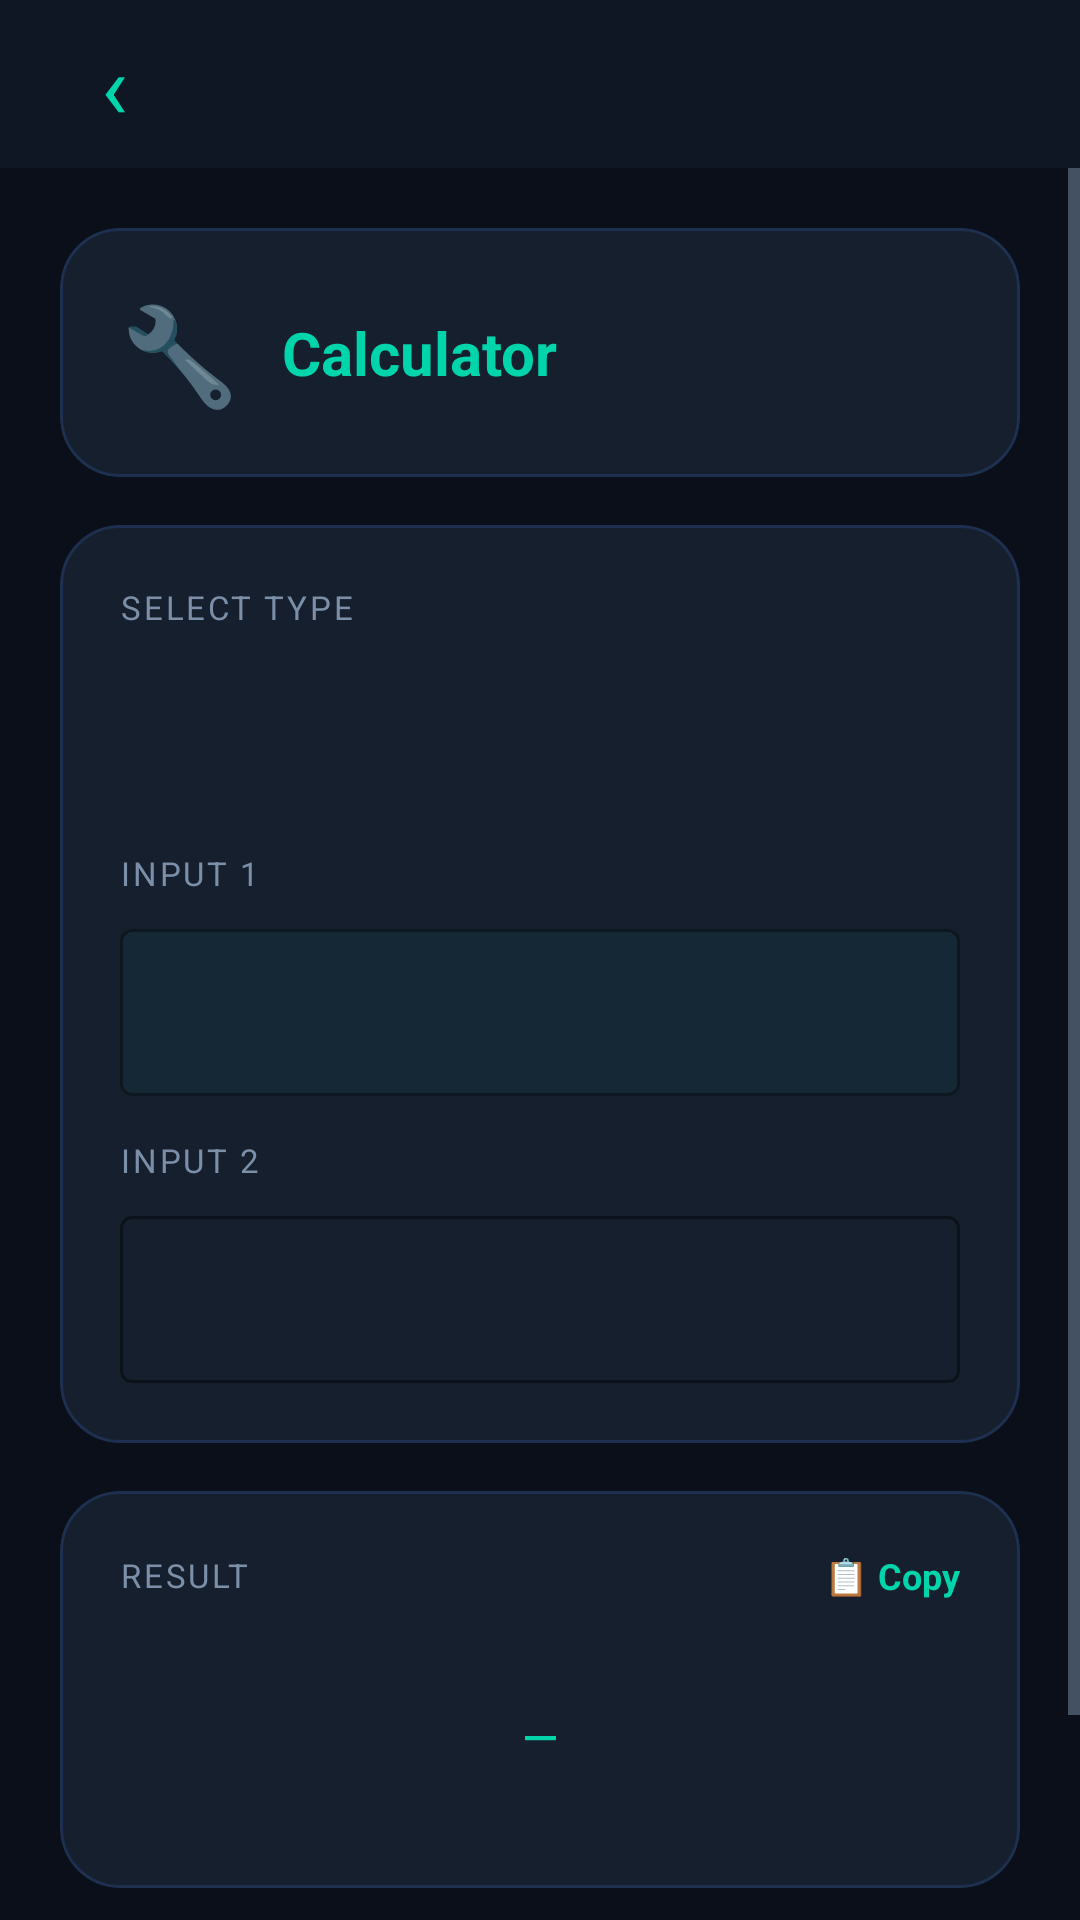

Android layout source for this screen:
<!-- AndroidManifest.xml: application theme Theme.CalcVertex -->
<!-- res/layout/activity_calc_spinner.xml -->
<?xml version="1.0" encoding="utf-8"?>
<LinearLayout xmlns:android="http://schemas.android.com/apk/res/android"
    xmlns:app="http://schemas.android.com/apk/res-auto"
    android:layout_width="match_parent"
    android:layout_height="match_parent"
    android:orientation="vertical"
    android:background="@color/colorBackground">

    <include layout="@layout/toolbar" />

    <ScrollView android:layout_width="match_parent" android:layout_height="0dp"
        android:layout_weight="1">
        <LinearLayout android:id="@+id/calcContainer"
            android:layout_width="match_parent" android:layout_height="wrap_content"
            android:orientation="vertical" android:padding="20dp">

            <com.google.android.material.card.MaterialCardView
                android:layout_width="match_parent" android:layout_height="wrap_content"
                android:layout_marginBottom="16dp"
                app:cardCornerRadius="20dp" app:cardElevation="0dp"
                app:cardBackgroundColor="@color/colorCard"
                app:strokeColor="@color/colorCardStroke" app:strokeWidth="1dp">
                <LinearLayout android:layout_width="match_parent" android:layout_height="wrap_content"
                    android:orientation="horizontal" android:padding="20dp" android:gravity="center_vertical">
                    <TextView android:id="@+id/tvCalcEmoji" android:layout_width="wrap_content"
                        android:layout_height="wrap_content" android:text="🔧" android:textSize="32sp"
                        android:layout_marginEnd="14dp"/>
                    <TextView android:id="@+id/tvCalcTitle" android:layout_width="wrap_content"
                        android:layout_height="wrap_content" android:text="Calculator"
                        android:textSize="20sp" android:textStyle="bold" android:textColor="@color/colorTeal"/>
                </LinearLayout>
            </com.google.android.material.card.MaterialCardView>

            <com.google.android.material.card.MaterialCardView
                android:layout_width="match_parent" android:layout_height="wrap_content"
                android:layout_marginBottom="16dp"
                app:cardCornerRadius="20dp" app:cardElevation="0dp"
                app:cardBackgroundColor="@color/colorCard"
                app:strokeColor="@color/colorCardStroke" app:strokeWidth="1dp">
                <LinearLayout android:layout_width="match_parent" android:layout_height="wrap_content"
                    android:orientation="vertical" android:padding="20dp">

                    <TextView android:id="@+id/tvSpinnerLabel"
                        android:layout_width="wrap_content" android:layout_height="wrap_content"
                        android:text="Select Type" android:textSize="11sp"
                        android:textColor="@color/colorTextSecondary"
                        android:textAllCaps="true" android:letterSpacing="0.08"
                        android:layout_marginBottom="6dp"/>
                    <Spinner android:id="@+id/spinner1"
                        android:layout_width="match_parent" android:layout_height="52dp"
                        android:background="@drawable/spinner_bg"
                        android:paddingStart="14dp" android:paddingEnd="14dp"
                        android:layout_marginBottom="16dp"/>

                    <LinearLayout android:id="@+id/input1Row"
                        android:layout_width="match_parent" android:layout_height="wrap_content"
                        android:orientation="vertical" android:layout_marginBottom="14dp">
                        <TextView android:id="@+id/tvLabel1"
                            android:layout_width="wrap_content" android:layout_height="wrap_content"
                            android:text="Input 1" android:textSize="11sp"
                            android:textColor="@color/colorTextSecondary"
                            android:textAllCaps="true" android:letterSpacing="0.08"
                            android:layout_marginBottom="6dp"/>
                        <com.google.android.material.textfield.TextInputLayout
                            android:layout_width="match_parent" android:layout_height="wrap_content"
                            style="@style/Widget.MaterialComponents.TextInputLayout.OutlinedBox"
                            app:boxStrokeColor="@color/colorTeal"
                            app:hintTextColor="@color/colorTextSecondary"
                            app:boxBackgroundColor="#0D00D4AA">
                            <com.google.android.material.textfield.TextInputEditText
                                android:id="@+id/etInput1"
                                android:layout_width="match_parent" android:layout_height="wrap_content"
                                android:textColor="@color/colorTextPrimary"
                                android:inputType="numberDecimal" android:textSize="16sp"/>
                        </com.google.android.material.textfield.TextInputLayout>
                    </LinearLayout>

                    <LinearLayout android:id="@+id/input2Row"
                        android:layout_width="match_parent" android:layout_height="wrap_content"
                        android:orientation="vertical">
                        <TextView android:id="@+id/tvLabel2"
                            android:layout_width="wrap_content" android:layout_height="wrap_content"
                            android:text="Input 2" android:textSize="11sp"
                            android:textColor="@color/colorTextSecondary"
                            android:textAllCaps="true" android:letterSpacing="0.08"
                            android:layout_marginBottom="6dp"/>
                        <com.google.android.material.textfield.TextInputLayout
                            android:layout_width="match_parent" android:layout_height="wrap_content"
                            style="@style/Widget.MaterialComponents.TextInputLayout.OutlinedBox"
                            app:boxStrokeColor="@color/colorCardStroke"
                            app:hintTextColor="@color/colorTextSecondary"
                            app:boxBackgroundColor="#0A161F2E">
                            <com.google.android.material.textfield.TextInputEditText
                                android:id="@+id/etInput2"
                                android:layout_width="match_parent" android:layout_height="wrap_content"
                                android:textColor="@color/colorTextPrimary"
                                android:inputType="numberDecimal" android:textSize="16sp"/>
                        </com.google.android.material.textfield.TextInputLayout>
                    </LinearLayout>
                </LinearLayout>
            </com.google.android.material.card.MaterialCardView>

            <com.google.android.material.card.MaterialCardView
                android:layout_width="match_parent" android:layout_height="wrap_content"
                android:layout_marginBottom="16dp"
                app:cardCornerRadius="20dp" app:cardElevation="0dp"
                app:cardBackgroundColor="@color/colorCard"
                app:strokeColor="@color/colorCardStroke" app:strokeWidth="1dp">
                <LinearLayout android:layout_width="match_parent" android:layout_height="wrap_content"
                    android:orientation="vertical" android:padding="20dp">
                    <LinearLayout android:layout_width="match_parent" android:layout_height="wrap_content"
                        android:orientation="horizontal" android:gravity="center_vertical"
                        android:layout_marginBottom="12dp">
                        <TextView android:layout_width="0dp" android:layout_height="wrap_content"
                            android:layout_weight="1" android:text="Result" android:textSize="11sp"
                            android:textColor="@color/colorTextSecondary"
                            android:textAllCaps="true" android:letterSpacing="0.08"/>
                        <TextView android:id="@+id/btnCopy"
                            android:layout_width="wrap_content" android:layout_height="wrap_content"
                            android:text="📋 Copy" android:textSize="12sp"
                            android:textColor="@color/colorTeal" android:textStyle="bold"
                            android:clickable="true" android:focusable="true"/>
                    </LinearLayout>
                    <TextView android:id="@+id/tvResult"
                        android:layout_width="match_parent" android:layout_height="wrap_content"
                        android:text="—" android:textSize="17sp" android:textColor="@color/colorTeal"
                        android:fontFamily="monospace" android:background="@drawable/result_box_bg"
                        android:padding="16dp" android:minHeight="64dp" android:gravity="center"
                        android:lineSpacingMultiplier="1.5" android:textIsSelectable="true"/>
                </LinearLayout>
            </com.google.android.material.card.MaterialCardView>

            <LinearLayout android:layout_width="match_parent" android:layout_height="wrap_content"
                android:orientation="horizontal">
                <com.google.android.material.button.MaterialButton android:id="@+id/btnClear"
                    style="@style/OutlineButton"
                    android:layout_width="0dp" android:layout_height="52dp"
                    android:layout_weight="1" android:layout_marginEnd="10dp"
                    android:text="Clear" android:textSize="14sp"/>
                <com.google.android.material.button.MaterialButton android:id="@+id/btnCalculate"
                    style="@style/PrimaryButton"
                    android:layout_width="0dp" android:layout_height="52dp"
                    android:layout_weight="2" android:text="Calculate" android:textSize="15sp"/>
            </LinearLayout>
        </LinearLayout>
    </ScrollView>
</LinearLayout>
<!-- res/layout/toolbar.xml (included above) -->
<?xml version="1.0" encoding="utf-8"?>
<androidx.appcompat.widget.Toolbar
    xmlns:android="http://schemas.android.com/apk/res/android"
    android:id="@+id/toolbar"
    android:layout_width="match_parent"
    android:layout_height="56dp"
    android:background="@color/colorSurface"
    android:paddingStart="4dp"
    android:paddingEnd="16dp"
    android:elevation="0dp">

    
    <TextView
        android:id="@+id/toolbarBack"
        android:layout_width="44dp"
        android:layout_height="44dp"
        android:text="‹"
        android:textSize="30sp"
        android:textColor="@color/colorTeal"
        android:gravity="center"
        android:clickable="true"
        android:focusable="true"
        android:layout_marginEnd="4dp" />

    
    <TextView
        android:id="@+id/toolbarTitle"
        android:layout_width="wrap_content"
        android:layout_height="wrap_content"
        android:text=""
        android:textSize="17sp"
        android:textStyle="bold"
        android:textColor="@color/colorTextPrimary"
        android:layout_gravity="center_vertical"
        android:layout_marginStart="8dp" />

</androidx.appcompat.widget.Toolbar>
<!-- resources referenced by this layout -->
<resources>
  <color name="colorBackground">#0A0F1A</color>
  <color name="colorCard">#161F2E</color>
  <color name="colorCardStroke">#1E3050</color>
  <color name="colorSurface">#0F1724</color>
  <color name="colorTeal">#00D4AA</color>
  <color name="colorTextPrimary">#F0F4FF</color>
  <color name="colorTextSecondary">#7B90A8</color>
  <style name="OutlineButton" parent="Widget.MaterialComponents.Button.OutlinedButton">
          <item name="strokeColor">@color/colorTeal</item>
          <item name="android:textColor">@color/colorTeal</item>
          <item name="cornerRadius">14dp</item>
          <item name="strokeWidth">1dp</item>
      </style>
  <style name="PrimaryButton" parent="Widget.MaterialComponents.Button">
          <item name="backgroundTint">@color/colorTeal</item>
          <item name="android:textColor">@color/colorBackground</item>
          <item name="cornerRadius">14dp</item>
          <item name="android:textStyle">bold</item>
          <item name="elevation">0dp</item>
      </style>
  <style name="Theme.CalcVertex" parent="Theme.MaterialComponents.DayNight.NoActionBar.Bridge">
          <item name="colorPrimary">@color/colorPrimary</item>
          <item name="colorPrimaryDark">@color/colorPrimaryDark</item>
          <item name="colorAccent">@color/colorAccent</item>
          <item name="android:windowBackground">@color/colorBackground</item>
          <item name="android:statusBarColor">@color/colorBackground</item>
          <item name="android:navigationBarColor">@color/colorSurface</item>
          <item name="android:textColorPrimary">@color/colorTextPrimary</item>
          <item name="android:textColorSecondary">@color/colorTextSecondary</item>
          <item name="windowActionBar">false</item>
          <item name="windowNoTitle">true</item>
      </style>
  <color name="colorPrimary">#00D4AA</color>
  <color name="colorPrimaryDark">#00A882</color>
  <color name="colorAccent">#00D4AA</color>
</resources>
